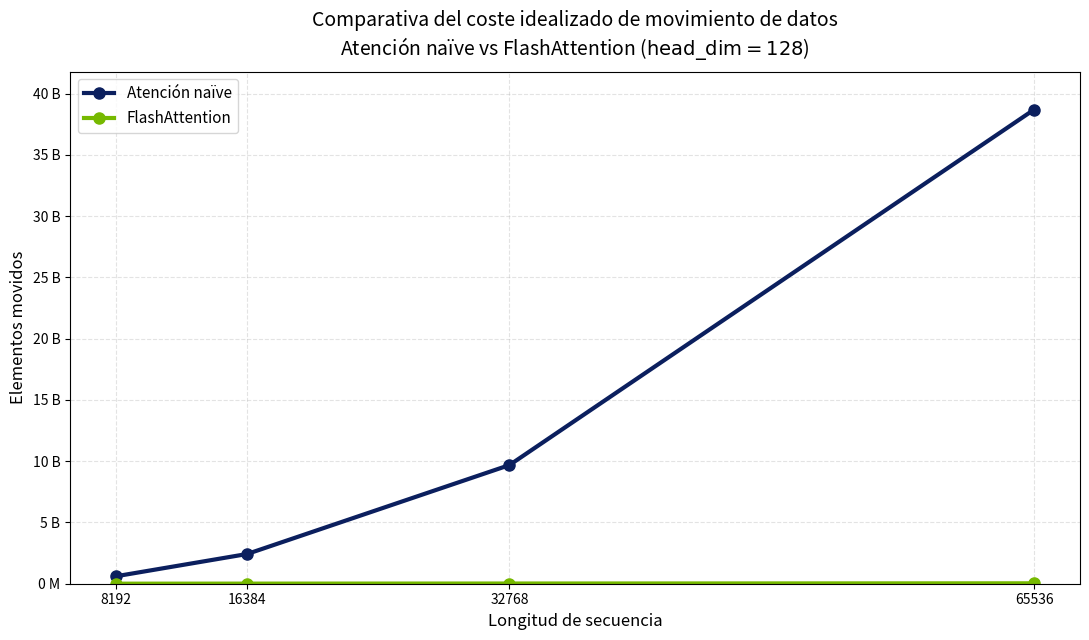

Source code (Python):
# Coste del modulo de atencion en terminos de memoria: Naive vs flash attention
# Este modulo genera dos graficas para mostrar el coste de las trasferencias de memoria
# en una implementacion naive y otra imagen para flash attention.

# El objetivo es ver como crece el coste de la atencion y justificar por que
# evitar materializar las matrices es beneficioso.

# El coste de la atencion naive es:
# 1- Multiplicar Q y K
# A = Q * K^T,
# La matriz A tiene tamano seq_len * seq_len
# La matriz Q tiene tamano seq_len * head_dim
# La matriz K tiene tamano seq_len * head_dim
# El coste de esta operacion es la suma de los tamanos de la matriz

# 2- Identificar el maximo de cada row
# B, maximo = A
# B es de las mismas dimensiones de P,
# El coste es seq_len * seq_len + seq_len (el vector de maximos).

# 3- Restar maximo a elemntos de la funcion
# C = B - maximo
# C es de las mismas dimensiones de B
# El coste es 2 * seq_len * seq_len + seq_len (el vector de maximos)

# 4- Reescale por 1/sqrt(d)
# D = C * constant
# El coste es 2 * seq_len * seq_len (se asume que la constante se
# interpreta como un inmediato)

# 5- Calcular el softmax
# E = D
# El coste es 2 * seq_len * seq_len + seq_len


# 6- Multiplicar por V
# Resultado = E * V
# El coste es seq_len * seq_len + 2 * seq_len * head_dim


# El coste de la atencion, expresada como el flash attention:
# Resultado = (Q * K / sqrt(d))* V
# El coste es 4 * seq_len * head_dim

# COSTE TOTAL NAIVE:
#
#   9 * seq_len^2 + 4 * seq_len * d + 3 * seq_len
#
# Por tanto, para d constante, el termino dominante es:
#
#   O(seq_len^2)


# FLASHA TTENTION
#
# En el modelo idealizado, FlashAttention evita materializar las matrices
# intermedias de dimensiones seq_len * seq_len.
#
# Se leen:
#   Q: seq_len * d
#   K: seq_len * d
#   V: seq_len * d
# Se escribe:
#   O: seq_len * d
#
# Coste idealizado:
#
#   4 * seq_len * d
#
# Para d constante:
#
#   O(seq_len)
import numpy as np
import matplotlib.pyplot as plt
from matplotlib.ticker import FuncFormatter


# ============================================================
# Modelo de coste idealizado
# ============================================================

def naive_attention_cost(seq_len, head_dim):
    """
    Coste idealizado de movimiento de datos de la atencion naive.

    Formula:
        C_naive = 9*n^2 + 4*n*d + 3*n
    """
    n = seq_len
    d = head_dim

    return 9 * n * n + 4 * n * d + 3 * n


def flash_attention_cost(seq_len, head_dim):
    """
    Coste idealizado de movimiento de datos de FlashAttention.

    Formula:
        C_flash = 4*n*d
    """
    n = seq_len
    d = head_dim

    return 4 * n * d


# ============================================================
# Configuracion
# ============================================================

HEAD_DIM = 128

# Valores que se muestran en la grafica
SEQ_LENS_PLOT = np.array([
    8192,
    16384,
    32768,
    65536,
])

# Valores que se imprimen por consola
SEQ_LENS_ALL = np.array([
    512,
    1024,
    2048,
    4096,
    8192,
    16384,
    32768,
    65536,
])

NVIDIA_GREEN = "#76B900"
NAVY_BLUE = "#0B1F5E"


# ============================================================
# Calculo para la grafica
# ============================================================

naive_plot = np.array([
    naive_attention_cost(seq_len, HEAD_DIM)
    for seq_len in SEQ_LENS_PLOT
])

flash_plot = np.array([
    flash_attention_cost(seq_len, HEAD_DIM)
    for seq_len in SEQ_LENS_PLOT
])

# Millones de elementos
naive_plot_m = naive_plot / 1e6
flash_plot_m = flash_plot / 1e6


# ============================================================
# Formateador del eje Y
# ============================================================

def format_axis_value(value, _):
    if value >= 1000:
        return f"{value / 1000:g} B"

    return f"{value:g} M"


# ============================================================
# Grafica
# ============================================================

fig, ax = plt.subplots(figsize=(11, 6.5))

ax.plot(
    SEQ_LENS_PLOT,
    naive_plot_m,
    marker="o",
    markersize=8,
    linewidth=3,
    color=NAVY_BLUE,
    label="Atención naïve",
)

ax.plot(
    SEQ_LENS_PLOT,
    flash_plot_m,
    marker="o",
    markersize=8,
    linewidth=3,
    color=NVIDIA_GREEN,
    label="FlashAttention",
)


# ============================================================
# Eje X
# ============================================================

ax.set_xticks(SEQ_LENS_PLOT)

ax.set_xticklabels(
    [
        "8192",
        "16384",
        "32768",
        "65536",
    ],
    fontsize=10,
)

ax.set_xlabel(
    "Longitud de secuencia",
    fontsize=12,
)


# ============================================================
# Eje Y
# ============================================================

ax.yaxis.set_major_formatter(
    FuncFormatter(format_axis_value)
)

ax.set_ylabel(
    "Elementos movidos",
    fontsize=12,
)

ax.set_ylim(
    0,
    naive_plot_m[-1] * 1.08,
)


# ============================================================
# Titulo
# ============================================================

ax.set_title(
    "Comparativa del coste idealizado de movimiento de datos\n"
    r"Atención naïve vs FlashAttention ($\mathrm{head\_dim}=128$)",
    fontsize=14,
    pad=12,
)


# ============================================================
# Estilo
# ============================================================

ax.grid(
    True,
    linestyle="--",
    linewidth=0.8,
    alpha=0.35,
)

ax.legend(
    fontsize=11,
    loc="upper left",
)

plt.tight_layout()


# ============================================================
# Guardar
# ============================================================

plt.savefig(
    "naive_vs_flash_attention_tfg.png",
    dpi=300,
    bbox_inches="tight",
)

plt.savefig(
    "naive_vs_flash_attention_tfg.pdf",
    bbox_inches="tight",
)

plt.show()


# ============================================================
# Resultados por consola
# ============================================================

for seq_len in SEQ_LENS_ALL:
    naive = naive_attention_cost(seq_len, HEAD_DIM) / 1e6
    flash = flash_attention_cost(seq_len, HEAD_DIM) / 1e6
    ratio = naive / flash

    print(
        f"seq_len = {seq_len:6d} | "
        f"naive = {naive:12.2f} M | "
        f"flash = {flash:10.2f} M | "
        f"ratio = {ratio:8.2f}x"
    )
